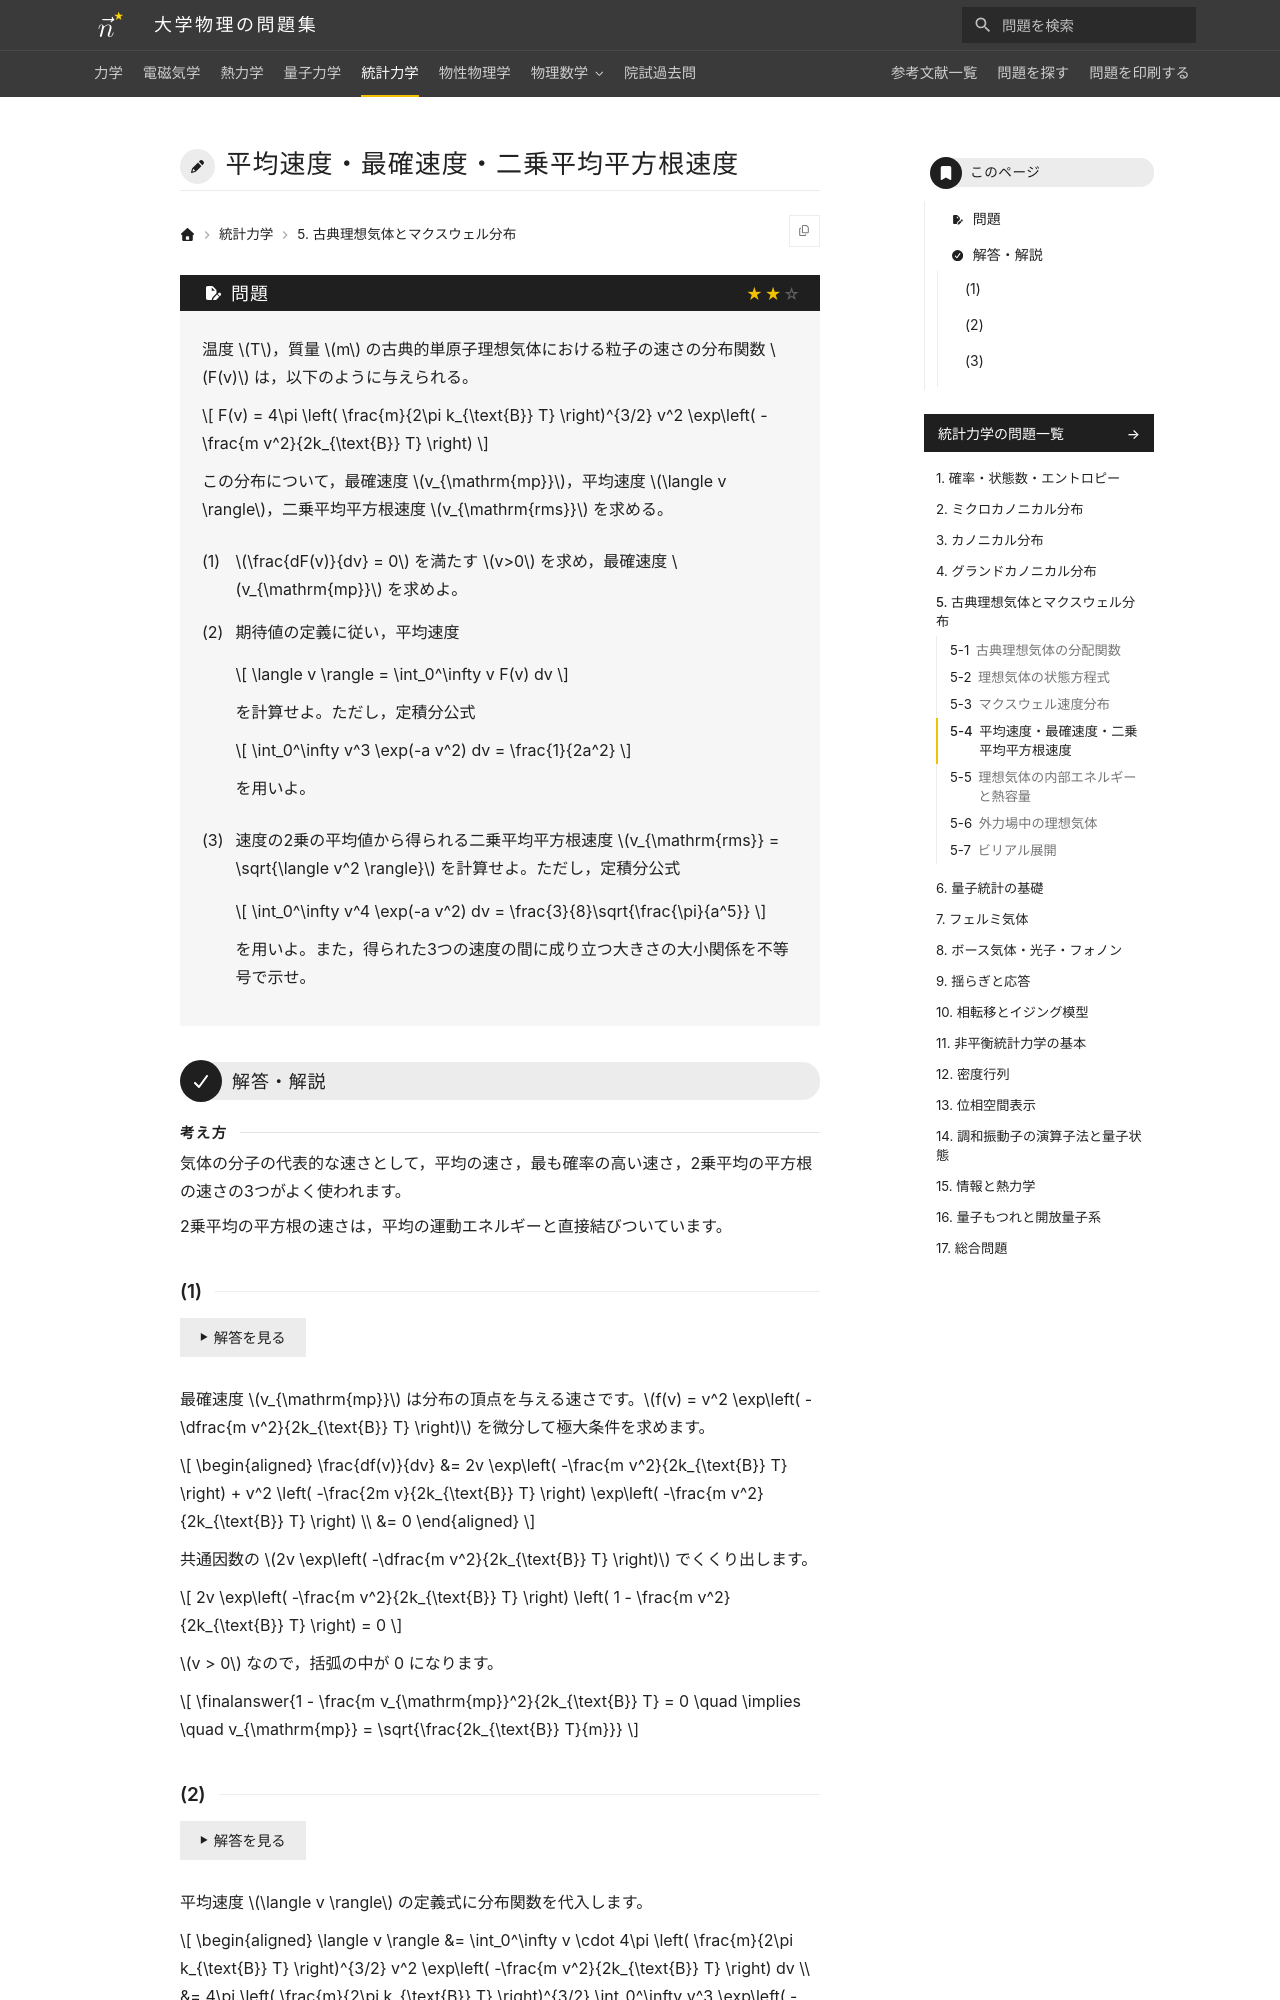

repository: Nanana-2/physics-site · page: 05statistical_mechanics/05/05_040/index.html · generator: mkdocs

---
tags:
  - 標準
---

# 平均速度・最確速度・二乗平均平方根速度

## 問題
温度 $T$，質量 $m$ の古典的単原子理想気体における粒子の速さの分布関数 $F(v)$ は，以下のように与えられる。

$$
F(v) = 4\pi \left( \frac{m}{2\pi k_{\text{B}} T} \right)^{3/2} v^2 \exp\left( -\frac{m v^2}{2k_{\text{B}} T} \right)
$$

この分布について，最確速度 $v_{\mathrm{mp}}$，平均速度 $\langle v \rangle$，二乗平均平方根速度 $v_{\mathrm{rms}}$ を求める。

(1) $\frac{dF(v)}{dv} = 0$ を満たす $v>0$ を求め，最確速度 $v_{\mathrm{mp}}$ を求めよ。

(2) 期待値の定義に従い，平均速度

$$
\langle v \rangle = \int_0^\infty v F(v) dv
$$

を計算せよ。ただし，定積分公式

$$
\int_0^\infty v^3 \exp(-a v^2) dv = \frac{1}{2a^2}
$$

を用いよ。

(3) 速度の2乗の平均値から得られる二乗平均平方根速度 $v_{\mathrm{rms}} = \sqrt{\langle v^2 \rangle}$ を計算せよ。ただし，定積分公式

$$
\int_0^\infty v^4 \exp(-a v^2) dv = \frac{3}{8}\sqrt{\frac{\pi}{a^5}}
$$

を用いよ。また，得られた3つの速度の間に成り立つ大きさの大小関係を不等号で示せ。

---

## 解答・解説

<div class="approach" markdown>
気体の分子の代表的な速さとして，平均の速さ，最も確率の高い速さ，2乗平均の平方根の速さの3つがよく使われます。

2乗平均の平方根の速さは，平均の運動エネルギーと直接結びついています。
</div>

### (1)

最確速度 $v_{\mathrm{mp}}$ は分布の頂点を与える速さです。$f(v) = v^2 \exp\left( -\dfrac{m v^2}{2k_{\text{B}} T} \right)$ を微分して極大条件を求めます。

$$
\begin{aligned}
\frac{df(v)}{dv} &= 2v \exp\left( -\frac{m v^2}{2k_{\text{B}} T} \right) + v^2 \left( -\frac{2m v}{2k_{\text{B}} T} \right) \exp\left( -\frac{m v^2}{2k_{\text{B}} T} \right) \\
&= 0
\end{aligned}
$$

共通因数の $2v \exp\left( -\dfrac{m v^2}{2k_{\text{B}} T} \right)$ でくくり出します。

$$
2v \exp\left( -\frac{m v^2}{2k_{\text{B}} T} \right) \left( 1 - \frac{m v^2}{2k_{\text{B}} T} \right) = 0
$$

$v > 0$ なので，括弧の中が 0 になります。

$$
\finalanswer{1 - \frac{m v_{\mathrm{mp}}^2}{2k_{\text{B}} T} = 0 \quad \implies \quad v_{\mathrm{mp}} = \sqrt{\frac{2k_{\text{B}} T}{m}}}
$$
